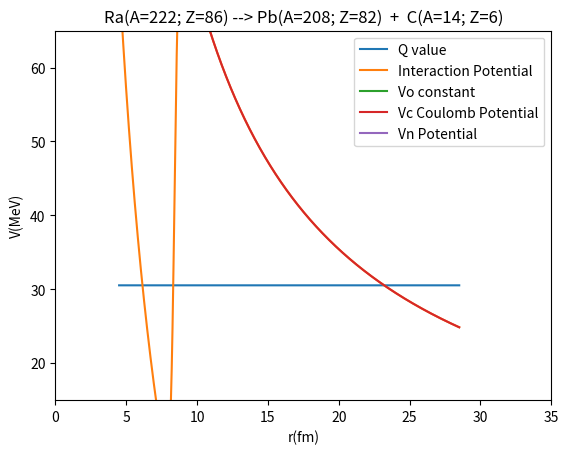

Here is the Python script that generated this plot:
import numpy as np
import matplotlib.pyplot as plt
from scipy import integrate
import scipy.constants as const
import math
#-------Cluster decay investigation within a modified Woods-Saxon potential------
#----------------------------------------------------------------------------------------JANGAN LUPA COMMENTTT
print("berikut adalah data - datanya: ")
print("Ra(A=222; Z=86) --> Pb(A=208; Z=82)  +  C(A=14; Z=6) ")

#constant
hbareV = 6.582119569*(10**-16)
heV = 4.135667696*(10**-15)
c = 2.997924588*(10**8)

Ndata = 3000
base = 0
#Bikin array untuk plot data
x = np.empty(Ndata+1)
g=0
x[g] = 4.5
while(g<Ndata):
    x[g+1] = x[g]+0.008
    g = g+1

result = np.empty(23)
arrayerror = np.empty(23)

#-----------------------------Menghitung potensial-----------------------------              
def Ii(A, Z):
    return(((A-Z)-Z)/A)

def a(Ad, Zd):
    return(0.2+(-0.254*Ii(Ad, Zd)))

def Vc(Zc, Zd, r):
    #diubah ke femtometer, ke MeV
    #return((((Zc*Zd*2.56698*9)*(10**1))/r)*6.242*(10^12))
    return(1.44*Zc*Zd/r)

def Vl(l, r, Ad, Ac):
    return(((const.hbar**2)*l*(l+1))/(2*miu(Ad, Ac)*r))

def miu(Ad, Ac):
    return((Ad*Ac)/(Ad+Ac))

def Vo(Ad, Zd, Ac, Zc):
    adad = ((Ad**(1/3))*(Ac**(1/3)))/((Ad**(1/3))+(Ac**(1/3)))
    return(-46.56*(1-(-0.8*(Ii(Ad, Zd)-Ii(Ac, Zc))))*adad)

def Ri(Ai):
    #base99 min 1.25
    return(1.17*(Ai**(1/3)))

def Ro(Ac, Ad):
    return(Ri(Ac)+Ri(Ad)-1.37)

def Vn(Ad, Zd, Ac, Zc, r):
    asdf = (r-Ro(Ac, Ad))/a(Ad, Zd)
    return(Vo(Ad, Zd, Ac, Zc)/(1+np.exp(asdf)))

def Vtotal(Ad, Zd, Ac, Zc, r, l):
    return(Vn(Ad, Zd, Ac, Zc, r)+Vc(Zc, Zd, r)+Vl(l, r, Ad, Ac))

#-----------------------------Menghitung potensial-----------------------------

#------------------------Menghitung Half-life--------------------------
#P nilainya terlalu kecil, digunakan sifat logaritma
#Tahap : hitung ln P, hitung pers:: ln lambda = ln v + ln P
#Didapat ln lambda, hitung pers:: ln lambda + ln T = ln 2
#Didapat ln T. Konversi ln T

def Ev(Ap, Zp, Ac, Zc, Ad, Zd):  
    return(Qtheory*(0.056+(0.039*math.exp((4-Ad)/2.5))))

def v(Ap, Zp, Ac, Zc, Ad, Zd):
    return(2*Ev(Ap, Zp, Ac, Zc, Ad, Zd)*(10**6)/heV)

def integrating(Ad, Zd, Ac, Zc, l, Rin, Rout):
    #Qtheory harusnya Qresult
    return(integrate.quad(lambda r: math.sqrt(Vtotal(Ad, Zd, Ac, Zc, r, l)-Qtheory), Rin, Rout))
           
    #Digunakan sifat logaritma
def lnP(Ad, Zd, Ac, Zc, l, Rin, Rout):
    #unitedconst adalah konstanta gabungan di dalam exp P, ini terdiri dari
    #-2 ; 1/hbareV ; konversi hbareV ke Mev; 1/c(light speed) ;
    #konversi c(m/s) ke (fm/s); akar(931.5 MeV*2*miu); dr(m) ke (fm)
    unitedconst = math.sqrt(2*931.5*miu(Ad,Ac))*(-2/(6.58212*2.998))*(10**-1)
    return(unitedconst*integrating(Ad, Zd, Ac, Zc, l, Rin, Rout)[0])

def lnlambda(Ap, Zp, Ad, Zd, Ac, Zc, l, Rin, Rout):
    return(math.log(v(Ap, Zp, Ac, Zc, Ad, Zd))+lnP(Ad, Zd, Ac, Zc, l, Rin, Rout))

def lnT(Ap, Zp, Ad, Zd, Ac, Zc, l, Rin, Rout):
    return(math.log(0.693)-lnlambda(Ap, Zp, Ad, Zd, Ac, Zc, l , Rin, Rout))
#------------------------Menghitung Half-life--------------------------

def error(base, result):
    if(base==0):
        kunjaw=11.14
    if(base==1):
        kunjaw=16.333
    if(base==2):
        kunjaw=21.821
    if(base==3):
        kunjaw=18.123
    if(base==4):
        kunjaw=21.122
    if(base==5):
        kunjaw=20.095
    if(base==6):
        kunjaw=21.068
    if(base==7):
        kunjaw=19.147
    if(base==8):
        kunjaw=25.08
    if(base==9):
        kunjaw=30.398
    if(base==10):
        kunjaw=24.792
    if(base==11):
        kunjaw=29.854
    if(base==12):
        kunjaw=23.864
    if(base==13):
        kunjaw=29.933
    if(base==14):
        kunjaw=28.034
    if(base==15):
        kunjaw=23.918
    if(base==16):
        kunjaw=23.943
    if(base==17):
        kunjaw=29.79
    if(base==18):
        kunjaw=27.44
    if(base==19):
        kunjaw=18.862
    if(base==20):
        kunjaw=24.541
    if(base==21):
        kunjaw=23.664
    return((result-kunjaw)/kunjaw)*100

def average(values):
    sum = 0
    i=0
    #Tambahinnnn
    while(i<22):
        sum = sum+(abs(values[i]))
        i=i+1
    return(sum/(i+1))    

#--------------------------MAIN----------------------
#Tambahinnn
while(base<22):
    if(base==0):
        Ap = 222; Zp = 88; Ac = 14; Zc = 6;
        Ad = 208; Zd = 82; Qtheory = 33.049;
    if(base==1):
        Ap = 224; Zp = 88; Ac = 14; Zc = 6
        Ad = 210; Zd = 82; Qtheory = 30.535;
    if(base==2):
        Ap = 226; Zp = 88; Ac = 14; Zc = 6
        Ad = 212; Zd = 82; Qtheory = 28.196;
    if(base==3):
        Ap = 226; Zp = 90; Ac = 18; Zc = 8;
        Ad = 208; Zd = 82; Qtheory = 45.726;
    if(base==4):
        Ap = 228; Zp = 90; Ac = 20; Zc = 8
        Ad = 208; Zd = 82; Qtheory = 44.722;
    if(base==5):
        Ap = 230; Zp = 92; Ac = 22; Zc = 10
        Ad = 208; Zd = 82; Qtheory = 61.387;
    if(base==6):
        Ap = 230; Zp = 92; Ac = 24; Zc = 10;
        Ad = 206; Zd = 82; Qtheory = 61.35;
    if(base==7):
        Ap = 232; Zp = 92; Ac = 24; Zc = 10
        Ad = 208; Zd = 82; Qtheory = 62.309;
    if(base==8):
        Ap = 234; Zp = 92; Ac = 24; Zc = 10
        Ad = 210; Zd = 82; Qtheory = 58.825;
    if(base==9):
        Ap = 236; Zp = 92; Ac = 24; Zc = 10
        Ad = 212; Zd = 82; Qtheory = 55.944;
    if(base==10):
        Ap = 234; Zp = 92; Ac = 26; Zc = 10
        Ad = 208; Zd = 82; Qtheory = 59.464;
    if(base==11):
        Ap = 236; Zp = 92; Ac = 26; Zc = 10
        Ad = 210; Zd = 82; Qtheory = 56.744;
    if(base==12):
        Ap = 230; Zp = 90; Ac = 24; Zc = 10
        Ad = 206; Zd = 80; Qtheory = 57.761;
    if(base==13):
        Ap = 232; Zp = 90; Ac = 24; Zc = 10
        Ad = 208; Zd = 80; Qtheory = 54.509;
    if(base==14):
        Ap = 232; Zp = 90; Ac = 26; Zc = 10
        Ad = 206; Zd = 80; Qtheory = 55.964;
    if(base==15):
        Ap = 232; Zp = 92; Ac = 28; Zc = 12
        Ad = 204; Zd = 80; Qtheory = 74.318;
    if(base==16):
        Ap = 234; Zp = 92; Ac = 28; Zc = 12
        Ad = 206; Zd = 80; Qtheory = 74.11;
    if(base==17):
        Ap = 236; Zp = 92; Ac = 28; Zc = 12
        Ad = 208; Zd = 80; Qtheory = 70.564;
    if(base==18):
        Ap = 236; Zp = 92; Ac = 30; Zc = 12
        Ad = 206; Zd = 80; Qtheory = 72.303;
    if(base==19):
        Ap = 236; Zp = 94; Ac = 28; Zc = 12
        Ad = 208; Zd = 82; Qtheory = 79.669;
    if(base==20):
        Ap = 238; Zp = 94; Ac = 28; Zc = 12
        Ad = 210; Zd = 82; Qtheory = 75.911;
    if(base==21):
        Ap = 238; Zp = 94; Ac = 30; Zc = 12
        Ad = 208; Zd = 82; Qtheory = 76.823;
    y = np.empty(Ndata+1)
    i = 0
    Mroot = np.empty(3)  #Matrix untuk titik r di potensial yg = Q value
    iroot=-1
    locked=0
        
    #Mengisi matrix y(Vtotal), dan jika ad yg nilainya dekat dngn Q, maka dicatat di
    #dicatat di Mroot
    while(i<Ndata+1):
        y[i]=Vtotal(Ad, Zd, Ac, Zc, (x[i]), 0)
        if (y[i]-Qtheory<= 1.1)&(y[i]-Qtheory>=0):
            if(locked==0):
                locked=1
                iroot=iroot+1
                Mroot[iroot] = x[i]
        if (y[i]-Qtheory<0)or((x[i]>Mroot[1]+2)&(x[i]<(Mroot[1]+5))):
            locked=0
        i = i+1
        
    Rin=Mroot[1]
    Rout=Mroot[2]
    result[base]=lnT(Ap, Zp, Ad, Zd, Ac, Zc, 0, Rin, Rout)*(math.log(math.e,10))
    arrayerror[base]=error(base, result[base])
    base=base+1

i=0
while(i<22):
    print('Error',i,' = ',arrayerror[i],'; ')
    i=i+1
print("Error average = ", average(arrayerror))
#--------------------------MAIN----------------------  


#Dibawah ini khusus untuk plot saja-------------------------------
base=1
if(base==0):
    Ap = 222; Zp = 88; Ac = 14; Zc = 6;
    Ad = 208; Zd = 82; Qtheory = 33.049;
if(base==1):
    #base 26206
    Ap = 224; Zp = 88; Ac = 14; Zc = 6
    Ad = 210; Zd = 82; Qtheory = 30.535;
if(base==2):
    #base 99
    Ap = 226; Zp = 88; Ac = 14; Zc = 6
    Ad = 212; Zd = 82; Qtheory = 28.196;
yVc = np.empty(Ndata+1)
yVo = np.empty(Ndata+1)
yVn = np.empty(Ndata+1)

#Mengisi matrix Qtheory(qq) untuk membentuk garis lurus
qq = np.empty(Ndata+1)
i = 0
while(i<Ndata+1):
    qq[i]=Qtheory
    i = i+1

i = 0
while(i<Ndata+1):
    y[i]=Vtotal(Ad, Zd, Ac, Zc, (x[i]), 0)
    i=i+1
    
#Mengisi matrix yVc
i = 0
while(i<Ndata+1):
    yVc[i]=Vc(Zc, Zd, x[i])
    i=i+1

#Mengisi matrix yVo
i = 0
while(i<Ndata+1):
    yVo[i]=Vo(Ad, Zd, Ac, Zc)
    i=i+1

#Mengisi matrix yVn
i = 0
while(i<Ndata+1):
    yVn[i]=Vn(Ad, Zd, Ac, Zc, x[i])
    i=i+1

plt.xlabel('r(fm)')
plt.ylabel('V(MeV)')
plt.xlim([0, 35])
plt.ylim([15, 65])
plt.title('Ra(A=222; Z=86) --> Pb(A=208; Z=82)  +  C(A=14; Z=6)')
plt.plot(x,qq,label='Q value')
plt.plot(x,y,label='Interaction Potential')
plt.plot(x,yVo,label='Vo constant')
plt.plot(x,yVc,label='Vc Coulomb Potential')
plt.plot(x,yVn,label='Vn Potential')
plt.legend()
plt.ion()
plt.show()
plt.pause(0.001)

print(Mroot)








